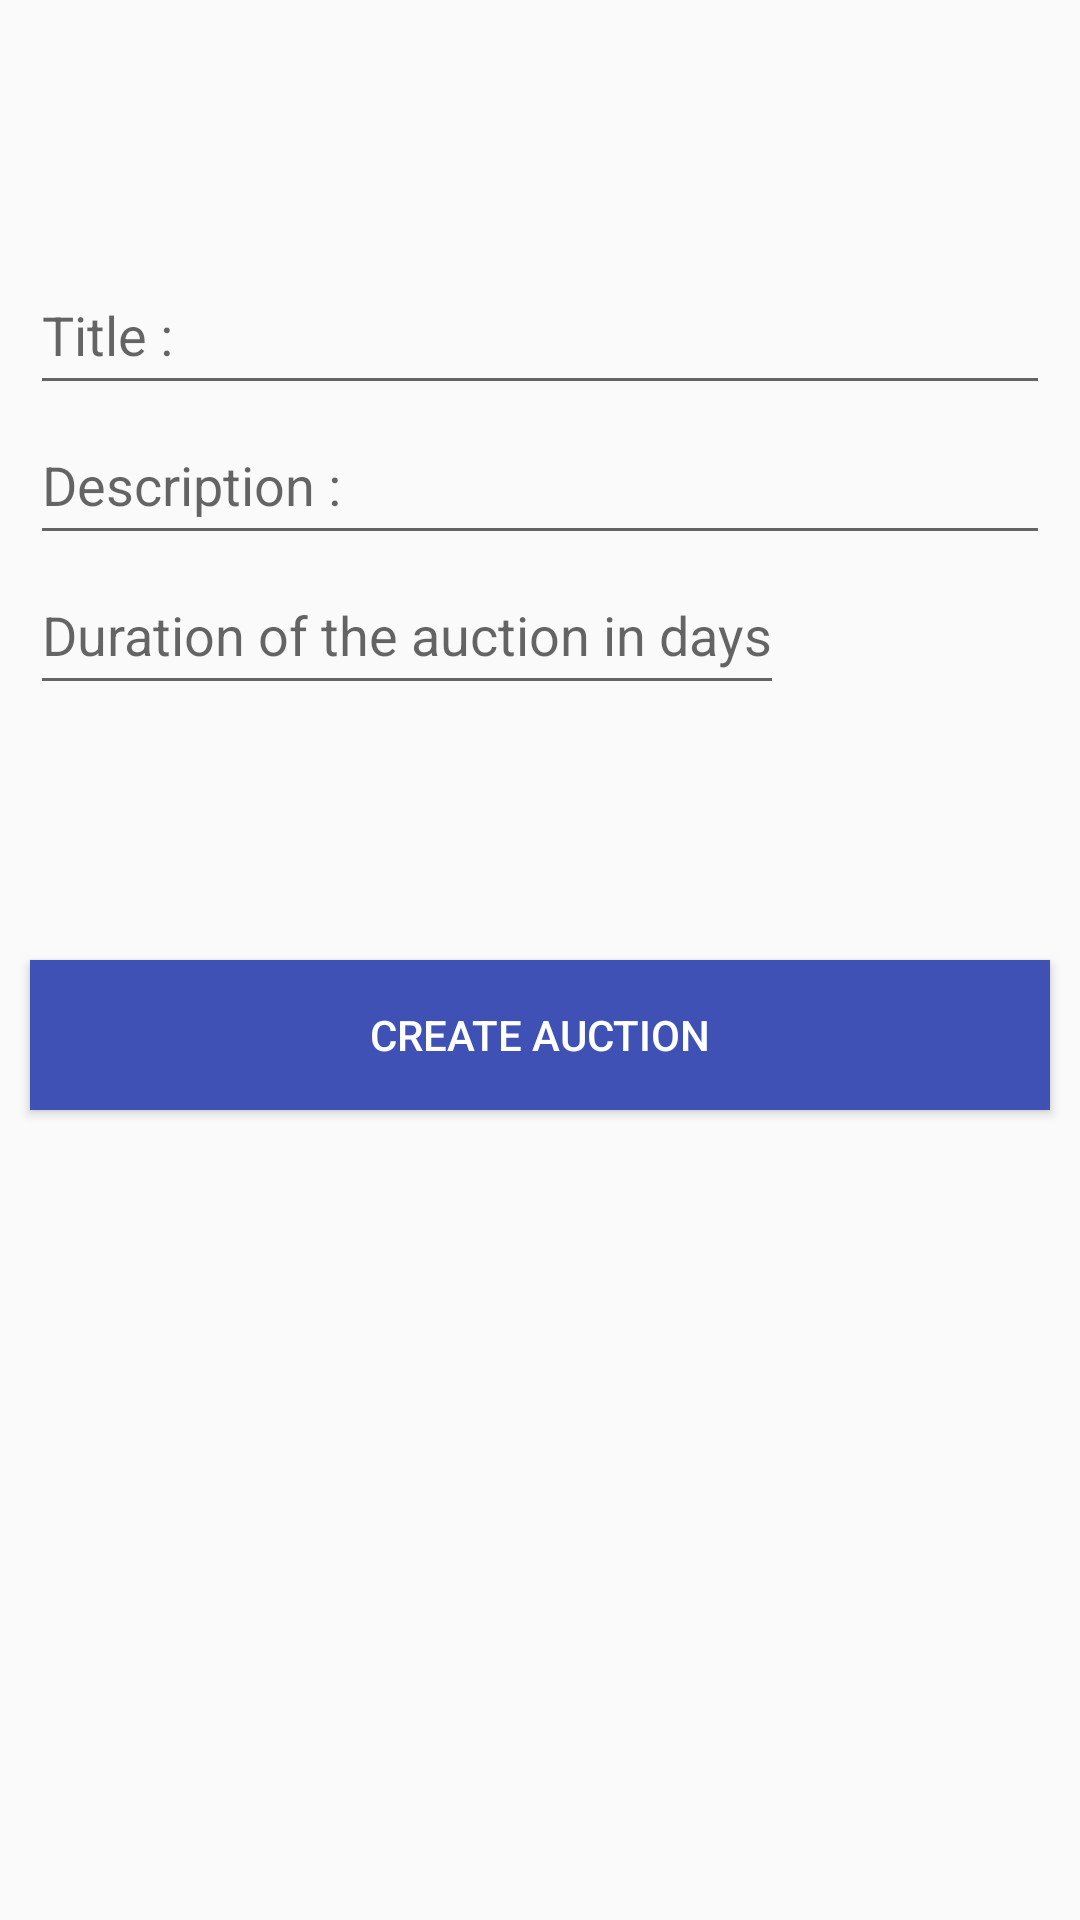

Produce the Android XML layout that renders to this screen, including the resource entries it uses.
<!-- AndroidManifest.xml: application theme AppTheme -->
<!-- res/layout/add_edit_auction_fragment.xml -->
<?xml version="1.0" encoding="utf-8"?>
<LinearLayout xmlns:android="http://schemas.android.com/apk/res/android"
    android:layout_width="match_parent"
    android:layout_height="match_parent"
    android:orientation="vertical">

    <EditText
        android:id="@+id/create_auction_title"
        android:layout_width="match_parent"
        android:layout_height="50dp"
        android:layout_marginTop="85dp"
        android:layout_marginLeft="10dp"
        android:layout_marginRight="10dp"
        android:hint="@string/auction_title"
        android:inputType="text"
        android:lines="1"
        android:maxLength="20"
        android:maxLines="1" />

    <EditText
        android:id="@+id/create_auction_description"
        android:layout_width="match_parent"
        android:layout_height="50dp"
        android:hint="@string/auction_description"
        android:inputType="textMultiLine"
        android:maxLength="100"
        android:layout_marginRight="10dp"
        android:layout_marginLeft="10dp"
        android:textColor="@color/textGray" />

    <EditText
        android:id="@+id/create_auction_duration"
        android:layout_width="wrap_content"
        android:layout_height="50dp"
        android:layout_marginRight="10dp"
        android:layout_marginLeft="10dp"
        android:inputType="numberDecimal"
        android:hint="@string/duration_of_auction" />


    <Button
        android:id="@+id/create_auction_button"
        android:layout_width="match_parent"
        android:layout_height="50dp"
        android:layout_marginLeft="10dip"
        android:layout_marginRight="10dip"
        android:layout_marginTop="85dp"
        android:background="@color/colorPrimary"
        android:text="@string/add_auction"
        android:textColor="@color/textWhite" />

</LinearLayout>
<!-- resources referenced by this layout -->
<resources>
  <color name="colorPrimary">#3F51B5</color>
  <color name="textGray">#4d4d4d</color>
  <color name="textWhite">#ffffff</color>
  <string name="add_auction">Create Auction</string>
  <string name="auction_description">Description : </string>
  <string name="auction_title">Title :</string>
  <string name="duration_of_auction">Duration of the auction in days</string>
  <style name="AppTheme" parent="Theme.AppCompat.Light.DarkActionBar">
          
          <item name="colorPrimary">@color/colorPrimary</item>
          <item name="colorPrimaryDark">@color/colorPrimaryDark</item>
          <item name="colorAccent">@color/colorAccent</item>
      </style>
  <color name="colorPrimaryDark">#303F9F</color>
  <color name="colorAccent">#FF4081</color>
</resources>
